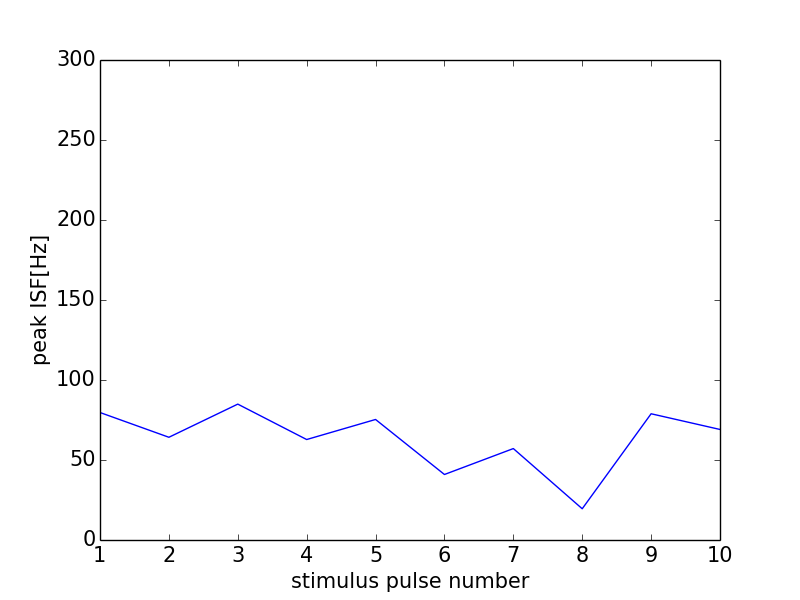

Values plotted in this chart, from the file beside it:
0, 0.0
0, 0
1, 79.68
2, 64.21
3, 84.93
4, 62.79
5, 75.33
6, 40.94
7, 57.14
8, 19.53
9, 78.9
10, 69.08
11, 0
